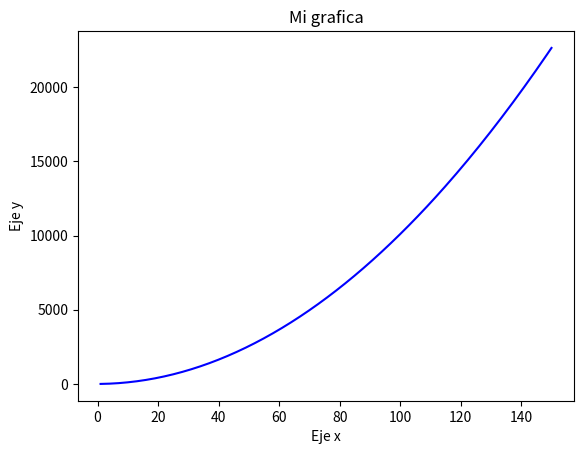

Python code for this plot:
import numpy as np 
import pandas as pd
import matplotlib.pyplot as plt

x = np.linspace(1, 150, 200)
y = x + x**2
print(x)
print(y)

plt.plot(x,y,"blue")
plt.title('Mi grafica')
plt.xlabel('Eje x')
plt.ylabel('Eje y')
plt.show()


# Video 98 min 5